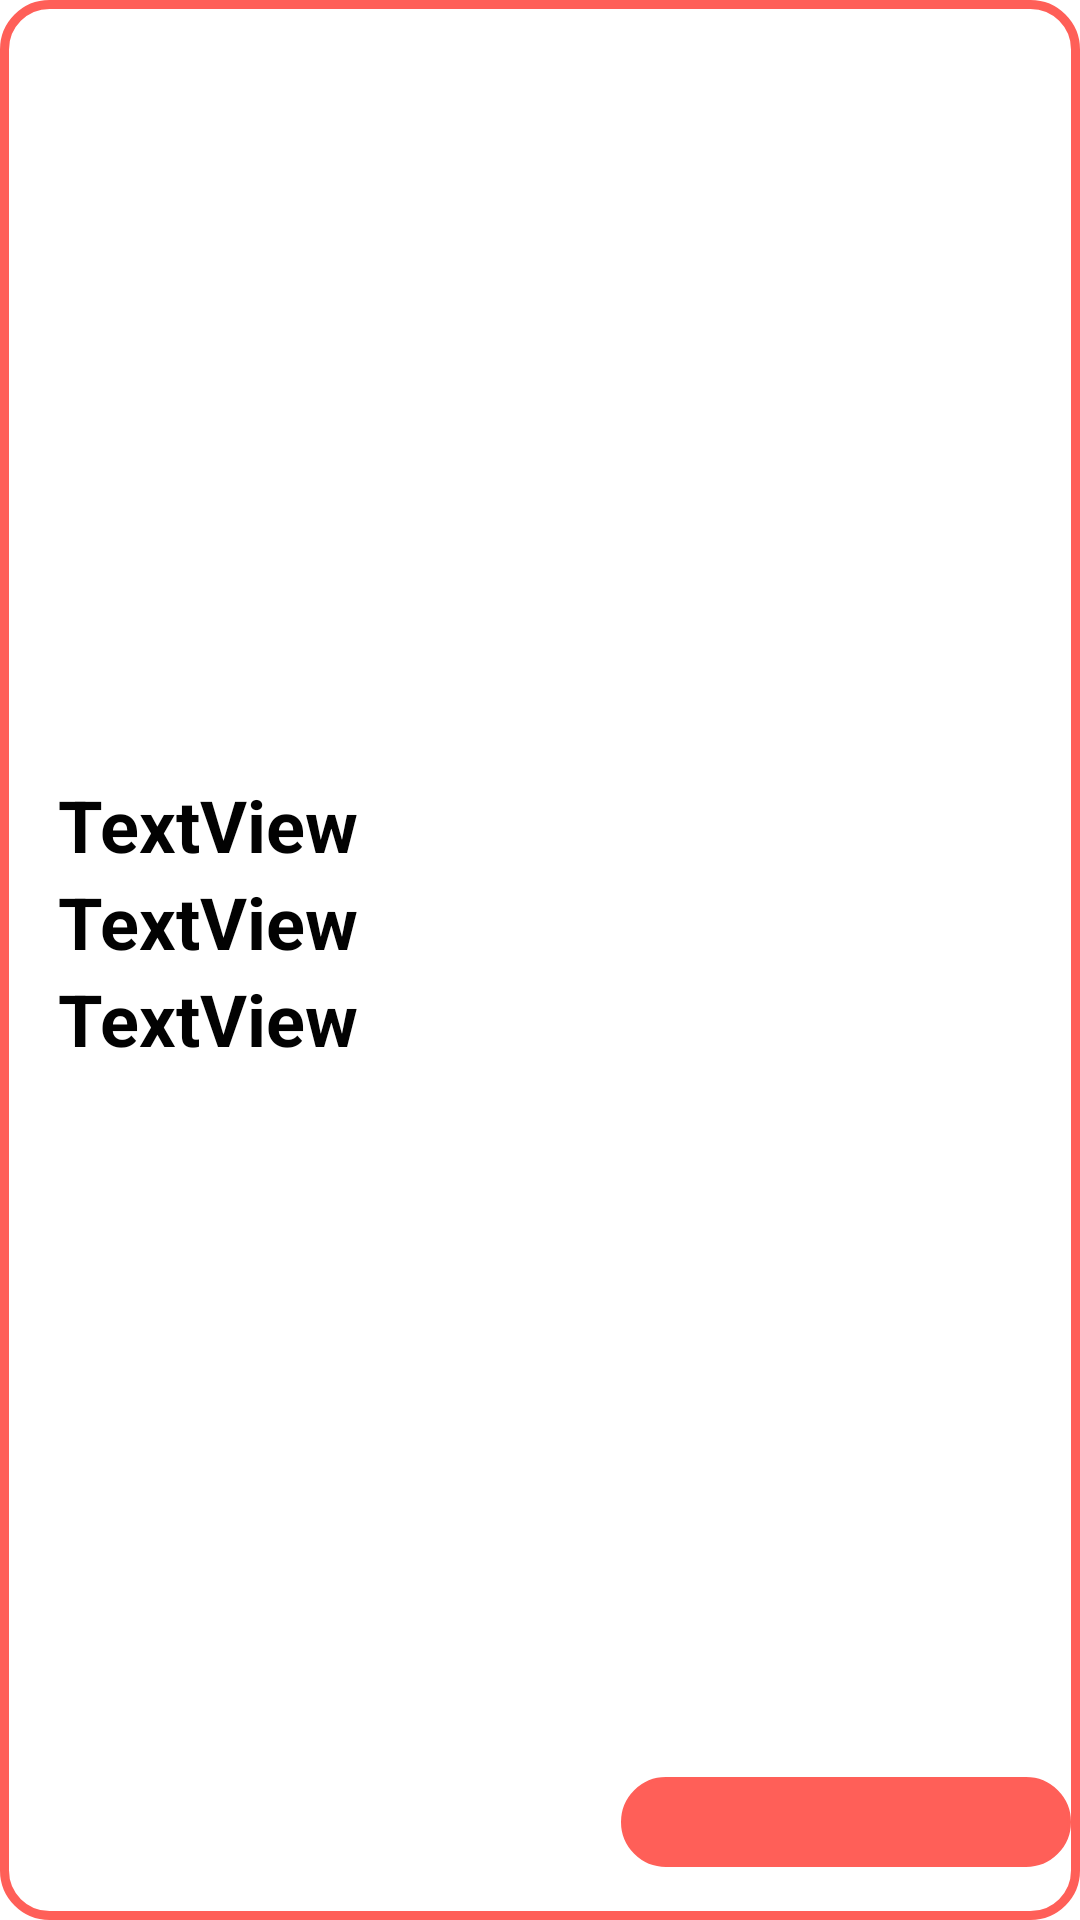

Write the Android layout XML for this screen, with the resource values it uses.
<!-- AndroidManifest.xml: application theme Theme.MvpLoginAgenda -->
<!-- res/layout/lista_clientes_admin.xml -->
<?xml version="1.0" encoding="utf-8"?>
<androidx.constraintlayout.widget.ConstraintLayout xmlns:android="http://schemas.android.com/apk/res/android"
    xmlns:app="http://schemas.android.com/apk/res-auto"
    xmlns:tools="http://schemas.android.com/tools"
    android:layout_width="380dp"
    android:layout_height="180dp"
    android:background="@drawable/border_card_admin">


    <androidx.constraintlayout.widget.ConstraintLayout
        android:layout_width="156dp"
        android:layout_height="99dp"
        android:layout_marginStart="70dp"
        android:layout_marginTop="16dp"
        android:layout_marginEnd="111dp"
        android:layout_marginBottom="12dp"
        app:layout_constraintBottom_toBottomOf="parent"
        app:layout_constraintEnd_toStartOf="@+id/linearLayout4"
        app:layout_constraintHorizontal_bias="0.39"
        app:layout_constraintStart_toStartOf="parent"
        app:layout_constraintTop_toTopOf="parent"
        app:layout_constraintVertical_bias="0.471">

        <LinearLayout
            android:layout_width="match_parent"
            android:layout_height="wrap_content"
            android:orientation="vertical"
            app:layout_constraintBottom_toBottomOf="parent"
            app:layout_constraintEnd_toEndOf="parent"
            app:layout_constraintStart_toStartOf="parent"
            app:layout_constraintTop_toTopOf="parent">

            <TextView
                android:id="@+id/txtListClientName"
                android:layout_width="wrap_content"
                android:layout_height="wrap_content"
                android:layout_weight="1"
                android:text="TextView"
                android:textColor="#020202"
                android:textSize="24sp"
                android:textStyle="bold" />

            <TextView
                android:id="@+id/txtListAcout"
                android:layout_width="wrap_content"
                android:layout_height="wrap_content"
                android:layout_weight="1"
                android:text="TextView"
                android:textColor="#020202"
                android:textSize="24sp"
                android:textStyle="bold"

                />

            <TextView
                android:id="@+id/txtListCcClient"
                android:layout_width="wrap_content"
                android:layout_height="wrap_content"
                android:layout_weight="1"
                android:text="TextView"
                android:textColor="#020202"
                android:textSize="24sp"
                android:textStyle="bold" />

        </LinearLayout>

    </androidx.constraintlayout.widget.ConstraintLayout>

    <LinearLayout
        android:id="@+id/linearLayout4"
        android:layout_width="150dp"
        android:layout_height="30dp"
        android:layout_gravity="end"
        android:layout_weight="1"
        android:background="@drawable/border_text"
        android:backgroundTint="#FF5F58"
        android:orientation="vertical"
        app:layout_constraintBottom_toBottomOf="parent"
        app:layout_constraintEnd_toEndOf="parent"
        app:layout_constraintStart_toStartOf="parent"
        app:layout_constraintTop_toTopOf="parent"
        app:layout_constraintVertical_bias="0.971"
        app:layout_constraintHorizontal_bias="0.985">

        <TextView
            android:id="@+id/txtListBalanceClient"
            android:layout_width="wrap_content"
            android:layout_height="wrap_content"
            android:layout_gravity="center"
            android:layout_marginHorizontal="10dp"
            android:textColor="#FFFFFF"
            android:textSize="24sp"
            android:textStyle="bold"
            tools:text="TextView" />
    </LinearLayout>

</androidx.constraintlayout.widget.ConstraintLayout>
<!-- resources referenced by this layout -->
<resources>
  <!-- drawable border_card_admin (drawable) -->
  <?xml version="1.0" encoding="utf-8"?>
  <shape xmlns:android="http://schemas.android.com/apk/res/android">
      <corners
          android:radius="15dp"
          />
      <stroke
          android:color="#FF5F58"
          android:width="3dp"
          />
  </shape>
  <!-- drawable border_text (drawable) -->
  <?xml version="1.0" encoding="utf-8"?>
  <shape xmlns:android="http://schemas.android.com/apk/res/android">
      <size
          android:width="40dp"
          android:height="5dp"
          />
      <corners
          android:radius="20dp"
          />
      <stroke
          android:color="#39F"
          android:width="1dp"
          />
  </shape>
  <style name="Theme.MvpLoginAgenda" parent="Theme.MaterialComponents.DayNight.NoActionBar">
          
          <item name="colorPrimary">@color/purple_500</item>
          <item name="colorPrimaryVariant">@color/purple_700</item>
          <item name="colorOnPrimary">@color/white</item>
          
          <item name="colorSecondary">@color/teal_200</item>
          <item name="colorSecondaryVariant">@color/teal_700</item>
          <item name="colorOnSecondary">@color/black</item>
          
          <item name="android:statusBarColor" tools:targetApi="l">?attr/colorPrimaryVariant</item>
          
      </style>
  <color name="purple_500">#FF6200EE</color>
  <color name="purple_700">#FF3700B3</color>
  <color name="white">#FFFFFFFF</color>
  <color name="teal_200">#FF03DAC5</color>
  <color name="teal_700">#FF018786</color>
  <color name="black">#FF000000</color>
</resources>
